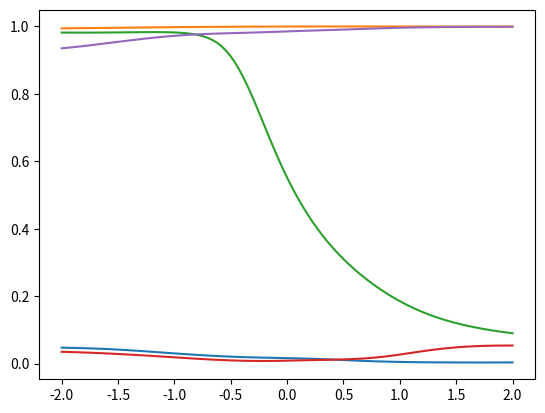

Recreate this plot in Python.
import numpy as np
from matplotlib import pyplot as plt

def sigmoid(a): return 1. / (1. + np.exp(-a))
def relu(x): return np.maximum(x, 0)
def linear(a): return a

def neural_net(X, layer_sizes, gg=None, sigma_w=1):
    for i in layer_sizes:
        Wt = sigma_w * np.random.randn(X.shape[1], i) # random weights
        X = gg(X @ Wt)
    return X

N = 100
layer_1 = 100
layer_2 = 50
X = np.linspace(-2, 2, num=N)[:, None]  # N,1
plt.clf()

for i in range(5):
    ff = neural_net(X, gg=sigmoid, layer_sizes=(layer_1, layer_2, 1))
    plt.plot(X, ff)
plt.show()

